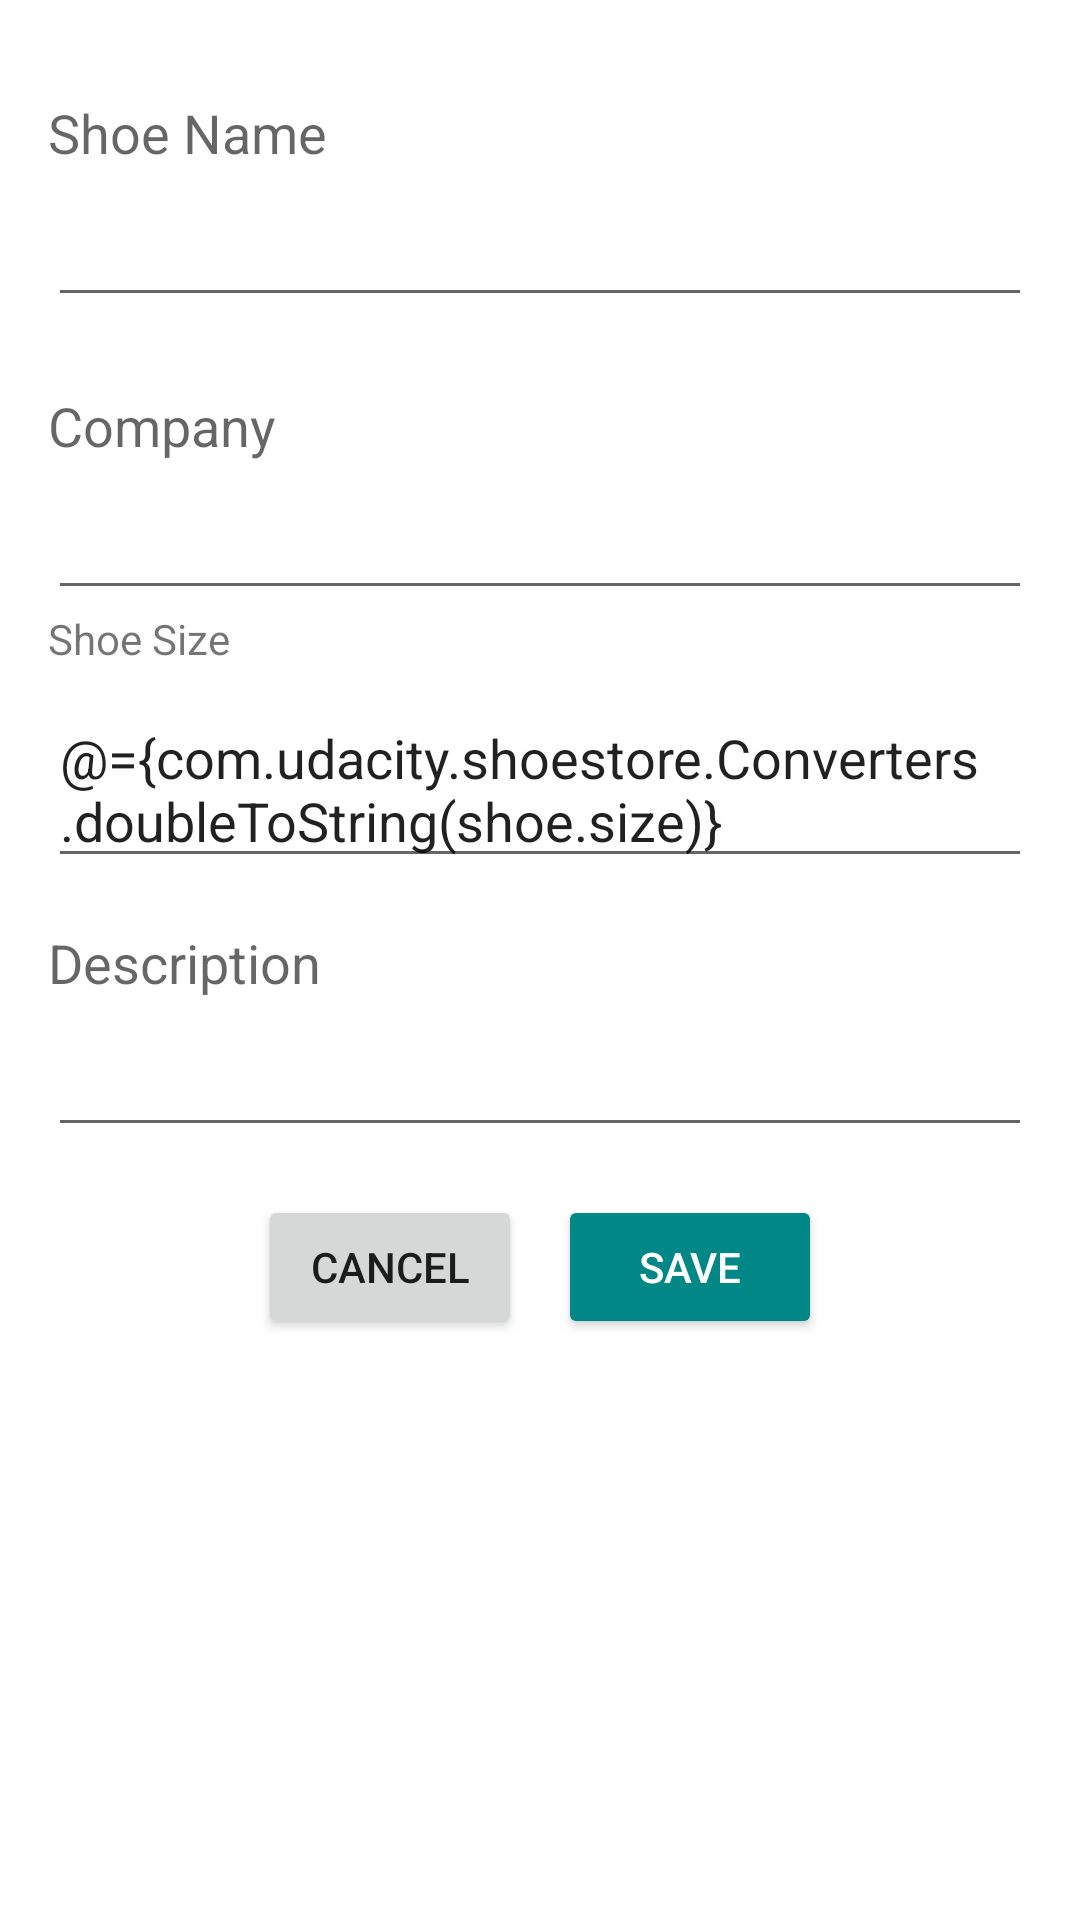

The Android layout XML behind this screen, and the referenced resources:
<!-- AndroidManifest.xml: application theme Theme.ShoeStore -->
<!-- res/layout/fragment_shoe_details.xml -->
<?xml version="1.0" encoding="utf-8"?>
<layout>

    <data>

        <variable
            name="shoe"
            type="com.udacity.shoestore.models.Shoe" />
    </data>

    <ScrollView

        xmlns:android="http://schemas.android.com/apk/res/android"
        android:layout_width="match_parent"
        android:layout_height="match_parent">


        

        <LinearLayout xmlns:android="http://schemas.android.com/apk/res/android"
            android:layout_width="match_parent"
            android:layout_height="match_parent"
            android:orientation="vertical"
            android:padding="16dp">

            <TextView
                android:id="@+id/nameShoeDetailsLabel"
                style="@style/labelTV"
                android:layout_width="wrap_content"
                android:layout_height="wrap_content"
                android:layout_marginBottom="8dp"
                android:text="@string/shoe_name" />

            <EditText
                android:id="@+id/nameShoeDetailsField"
                android:layout_width="match_parent"
                android:layout_height="wrap_content"
                android:layout_marginBottom="8dp"
                android:text="@{shoe.name}" />


            <TextView
                android:id="@+id/companyShoeDetailsLabel"
                style="@style/labelTV"
                android:layout_width="wrap_content"
                android:layout_height="wrap_content"
                android:layout_marginBottom="8dp"
                android:text="@string/company" />

            <EditText
                android:id="@+id/companyShoeDetailsField"
                android:layout_width="match_parent"
                android:layout_height="wrap_content"
                android:text="@{shoe.company}" />


            <TextView
                android:id="@+id/shoeSizeShoeDetailsLabel"
                android:layout_width="wrap_content"
                android:layout_height="wrap_content"
                android:layout_marginBottom="8dp"
                android:text="@string/shoe_size" />

            <EditText
                android:id="@+id/shoeSizeShoeDetailsField"
                android:layout_width="match_parent"
                android:layout_height="wrap_content"
                android:text="@={com.udacity.shoestore.Converters.doubleToString(shoe.size)}" />

            <TextView
                android:id="@+id/descriptionShoeDetailsLabel"
                style="@style/labelTV"
                android:layout_width="wrap_content"
                android:layout_height="wrap_content"
                android:layout_marginBottom="8dp"
                android:text="@string/description" />

            <EditText
                android:id="@+id/descriptionShoeDetailsField"
                android:layout_width="match_parent"
                android:layout_height="wrap_content"
                android:text="@{shoe.description}" />


            <LinearLayout
                android:layout_width="match_parent"
                android:layout_height="wrap_content"
                android:layout_marginTop="16dp"
                android:gravity="center">


                <Button
                    android:id="@+id/action_cancel_btn_ShoeDetail"
                    android:layout_width="wrap_content"
                    android:layout_height="wrap_content"
                    android:layout_marginEnd="6dp"
                    android:text="@string/cancel" />

                <Button
                    android:id="@+id/action_save_btn_ShoeDetail"
                    style="@style/primaryButton"
                    android:layout_width="wrap_content"
                    android:layout_height="wrap_content"
                    android:layout_gravity="center"
                    android:layout_marginStart="6dp"
                    android:text="@string/save" />

            </LinearLayout>

        </LinearLayout>
    </ScrollView>
</layout>
<!-- resources referenced by this layout -->
<resources>
  <string name="cancel">Cancel</string>
  <string name="company">Company</string>
  <string name="description">Description</string>
  <string name="save">Save</string>
  <string name="shoe_name">Shoe Name</string>
  <string name="shoe_size">Shoe Size</string>
  <style name="labelTV">
          <item name="android:textAppearance">@style/TextAppearance.AppCompat.Medium</item>
          <item name="android:layout_marginTop">16dp</item>
      </style>
  <style name="primaryButton">
          <item name="backgroundTint">@color/teal_700</item>
          <item name="android:textColor">@color/white</item>
      </style>
  <style name="Theme.ShoeStore" parent="Theme.MaterialComponents.Light.DarkActionBar">
          
          <item name="colorPrimary">@color/teal_200</item>
          <item name="colorPrimaryVariant">@color/teal_700</item>
          <item name="colorOnPrimary">@color/white</item>
          
          <item name="colorSecondary">@color/teal_200</item>
          <item name="colorSecondaryVariant">@color/teal_700</item>
          <item name="colorOnSecondary">@color/black</item>
          
          <item name="android:statusBarColor">?attr/colorPrimaryVariant</item>
          
      </style>
  <color name="white">#FFFFFF</color>
  <color name="black">#000000</color>
  <!-- not gathered from this repository: default colours our renderer supplied (Android Studio template values) -->
  <color name="teal_200">#FF03DAC5</color>
  <color name="teal_700">#FF018786</color>
</resources>
